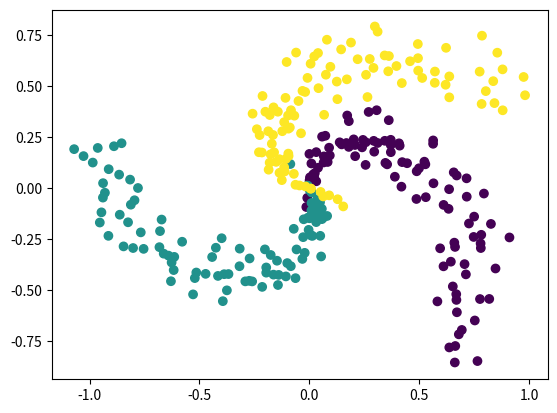

Reproduce this figure in Python.
#PARA PYTHON3

import numpy as np
import matplotlib.pyplot as plt

# Generador basado en ejemplo del curso CS231 de Stanford: 
# CS231n Convolutional Neural Networks for Visual Recognition
# (https://cs231n.github.io/neural-networks-case-study/)
def generar_datos_clasificacion(cantidad_ejemplos, cantidad_clases):
    FACTOR_ANGULO = 0.79
    AMPLITUD_ALEATORIEDAD = 0.1

    # Calculamos la cantidad de puntos por cada clase, asumiendo la misma cantidad para cada 
    # una (clases balanceadas)
    n = int(cantidad_ejemplos / cantidad_clases)

    # Entradas: 2 columnas (x1 y x2)
    x = np.zeros((cantidad_ejemplos, 2))
    # Salida deseada ("target"): 1 columna que contendra la clase correspondiente (codificada como un entero)
    t = np.zeros(cantidad_ejemplos, dtype="uint8")  # 1 columna: la clase correspondiente (t -> "target")

    randomgen = np.random.default_rng()

    # Por cada clase (que va de 0 a cantidad_clases)...
    for clase in range(cantidad_clases):
        # Tomando la ecuacion parametrica del circulo (x = r * cos(t), y = r * sin(t)), generamos 
        # radios distribuidos uniformemente entre 0 y 1 para la clase actual, y agregamos un poco de
        # aleatoriedad
        radios = np.linspace(0, 1, n) + AMPLITUD_ALEATORIEDAD * randomgen.standard_normal(size=n)

        # ... y angulos distribuidos tambien uniformemente, con un desfasaje por cada clase
        angulos = np.linspace(clase * np.pi * FACTOR_ANGULO, (clase + 1) * np.pi * FACTOR_ANGULO, n)

        # Generamos un rango con los subindices de cada punto de esta clase. Este rango se va
        # desplazando para cada clase: para la primera clase los indices estan en [0, n-1], para
        # la segunda clase estan en [n, (2 * n) - 1], etc.
        indices = range(clase * n, (clase + 1) * n)

        # Generamos las "entradas", los valores de las variables independientes. Las variables:
        # radios, angulos e indices tienen n elementos cada una, por lo que le estamos agregando
        # tambien n elementos a la variable x (que incorpora ambas entradas, x1 y x2)
        x1 = radios * np.sin(angulos)
        x2 = radios * np.cos(angulos)
        x[indices] = np.c_[x1, x2]

        # Guardamos el valor de la clase que le vamos a asociar a las entradas x1 y x2 que acabamos
        # de generar
        t[indices] = clase

    return x, t


def inicializar_pesos(n_entrada, n_capa_2, n_capa_3):
    randomgen = np.random.default_rng()

    w1 = 0.1 * randomgen.standard_normal((n_entrada, n_capa_2))
    b1 = 0.1 * randomgen.standard_normal((1, n_capa_2))

    w2 = 0.1 * randomgen.standard_normal((n_capa_2, n_capa_3))
    b2 = 0.1 * randomgen.standard_normal((1,n_capa_3))

    return {"w1": w1, "b1": b1, "w2": w2, "b2": b2}


def ejecutar_adelante(x, pesos):
    # Funcion de entrada (a.k.a. "regla de propagacion") para la primera capa oculta
    z = x.dot(pesos["w1"]) + pesos["b1"]

    # Funcion de activacion ReLU para la capa oculta (h -> "hidden")
    h = np.maximum(0, z)

    # Salida de la red (funcion de activacion lineal). Esto incluye la salida de todas
    # las neuronas y para todos los ejemplos proporcionados
    y = h.dot(pesos["w2"]) + pesos["b2"]

    return {"z": z, "h": h, "y": y}


def clasificar(x, pesos):
    # Corremos la red "hacia adelante"
    resultados_feed_forward = ejecutar_adelante(x, pesos)
    
    # Buscamos la(s) clase(s) con scores mas altos (en caso de que haya mas de una con 
    # el mismo score estas podrian ser varias). Dado que se puede ejecutar en batch (x 
    # podria contener varios ejemplos), buscamos los maximos a lo largo del axis=1 
    # (es decir, por filas)
    max_scores = np.argmax(resultados_feed_forward["y"], axis=1)

    # Tomamos el primero de los maximos (podria usarse otro criterio, como ser eleccion aleatoria)
    # Nuevamente, dado que max_scores puede contener varios renglones (uno por cada ejemplo),
    # retornamos la primera columna
    return max_scores[:, 0]

# x: n entradas para cada uno de los m ejemplos(nxm)
# t: salida correcta (target) para cada uno de los m ejemplos (m x 1)
# pesos: pesos (W y b)
def train(x, t, pesos, learning_rate, epochs):
    # Cantidad de filas (i.e. cantidad de ejemplos)
    m = np.size(x, 0) 
    
    for i in range(epochs):
        # Ejecucion de la red hacia adelante
        resultados_feed_forward = ejecutar_adelante(x, pesos)
        y = resultados_feed_forward["y"]
        h = resultados_feed_forward["h"]
        z = resultados_feed_forward["z"]

        # LOSS
        # a. Exponencial de todos los scores
        exp_scores = np.exp(y)

        # b. Suma de todos los exponenciales de los scores, fila por fila (ejemplo por ejemplo).
        #    Mantenemos las dimensiones (indicamos a NumPy que mantenga la segunda dimension del
        #    arreglo, aunque sea una sola columna, para permitir el broadcast correcto en operaciones
        #    subsiguientes)
        sum_exp_scores = np.sum(exp_scores, axis=1, keepdims=True)

        # c. "Probabilidades": normalizacion de las exponenciales del score de cada clase (dividiendo por 
        #    la suma de exponenciales de todos los scores), fila por fila
        p = exp_scores / sum_exp_scores

        # d. Calculo de la funcion de perdida global. Solo se usa la probabilidad de la clase correcta, 
        #    que tomamos del array t ("target")
        loss = (1 / m) * np.sum( -np.log( p[range(m), t] ))

        # Mostramos solo cada 1000 epochs
        if i %1000 == 0:
            print("Loss epoch", i, ":", loss)

        # Extraemos los pesos a variables locales
        w1 = pesos["w1"]
        b1 = pesos["b1"]
        w2 = pesos["w2"]
        b2 = pesos["b2"]

        # Ajustamos los pesos: Backpropagation
        dL_dy = p                # Para todas las salidas, L' = p (la probabilidad)...
        dL_dy[range(m), t] -= 1  # ... excepto para la clase correcta
        dL_dy /= m

        dL_dw2 = h.T.dot(dL_dy)                         # Ajuste para w2
        dL_db2 = np.sum(dL_dy, axis=0, keepdims=True)   # Ajuste para b2

        dL_dh = dL_dy.dot(w2.T)
        
        dL_dz = dL_dh       # El calculo dL/dz = dL/dh * dh/dz. La funcion "h" es la funcion de activacion de la capa oculta,
        dL_dz[z <= 0] = 0   # para la que usamos ReLU. La derivada de la funcion ReLU: 1(z > 0) (0 en otro caso)

        dL_dw1 = x.T.dot(dL_dz)                         # Ajuste para w1
        dL_db1 = np.sum(dL_dz, axis=0, keepdims=True)   # Ajuste para b1

        # Aplicamos el ajuste a los pesos
        w1 += -learning_rate * dL_dw1
        b1 += -learning_rate * dL_db1
        w2 += -learning_rate * dL_dw2
        b2 += -learning_rate * dL_db2

        # Actualizamos la estructura de pesos
        # Extraemos los pesos a variables locales
        pesos["w1"] = w1
        pesos["b1"] = b1
        pesos["w2"] = w2
        pesos["b2"] = b2


def iniciar(numero_clases, numero_ejemplos, graficar_datos):
    # Generamos datos
    x, t = generar_datos_clasificacion(numero_ejemplos, numero_clases)

    # Graficamos los datos si es necesario
    if graficar_datos:
        # Parametro: "c": color (un color distinto para cada clase en t)
        plt.scatter(x[:, 0], x[:, 1], c=t)
        plt.show()

    # Inicializa pesos de la red
    NEURONAS_CAPA_OCULTA = 100
    NEURONAS_ENTRADA = 2
    pesos = inicializar_pesos(n_entrada=NEURONAS_ENTRADA, n_capa_2=NEURONAS_CAPA_OCULTA, n_capa_3=numero_clases)

    # Entrena
    LEARNING_RATE=1
    EPOCHS=10000
    train(x, t, pesos, LEARNING_RATE, EPOCHS)


iniciar(numero_clases=3, numero_ejemplos=300, graficar_datos=True)
